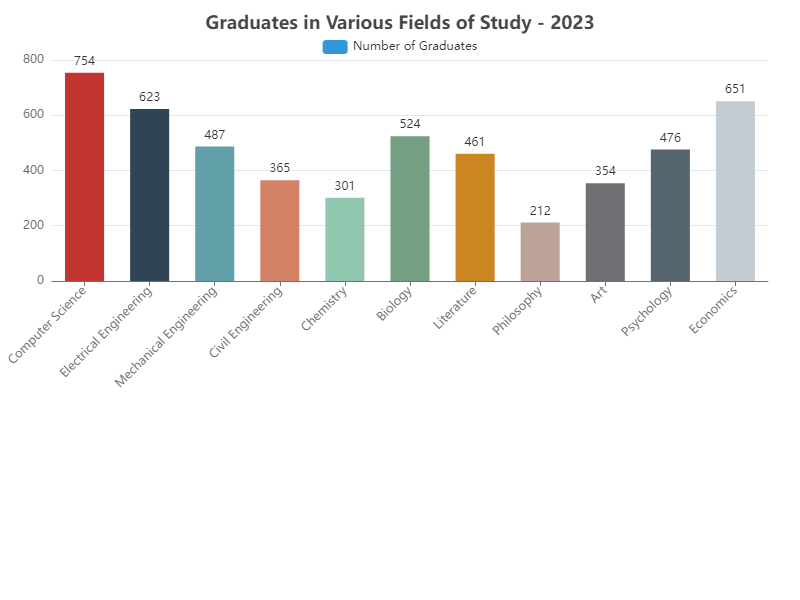

The file beside this chart, header and first rows:
Field of Study, Number of Graduates
Computer Science, 754
Electrical Engineering, 623
Mechanical Engineering, 487
Civil Engineering, 365
Chemistry, 301
Biology, 524
Literature, 461
Philosophy, 212
Art, 354
Psychology, 476
Economics, 651
